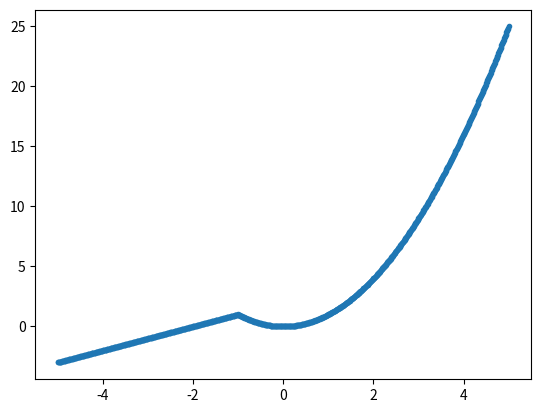

Python code for this plot:
import numpy as np
import matplotlib.pyplot as plt
def f(x):
    if x<=-1:
        return x+2
    if x>-1:
        return x**2

x = np.linspace(-5,5,1001)
fx = np.zeros_like(x)

for i in range(0,1001):
    fx[i] = f(x[i])
# y=f(x)의 그래프
plt.plot(x,fx,'.')
plt.show()